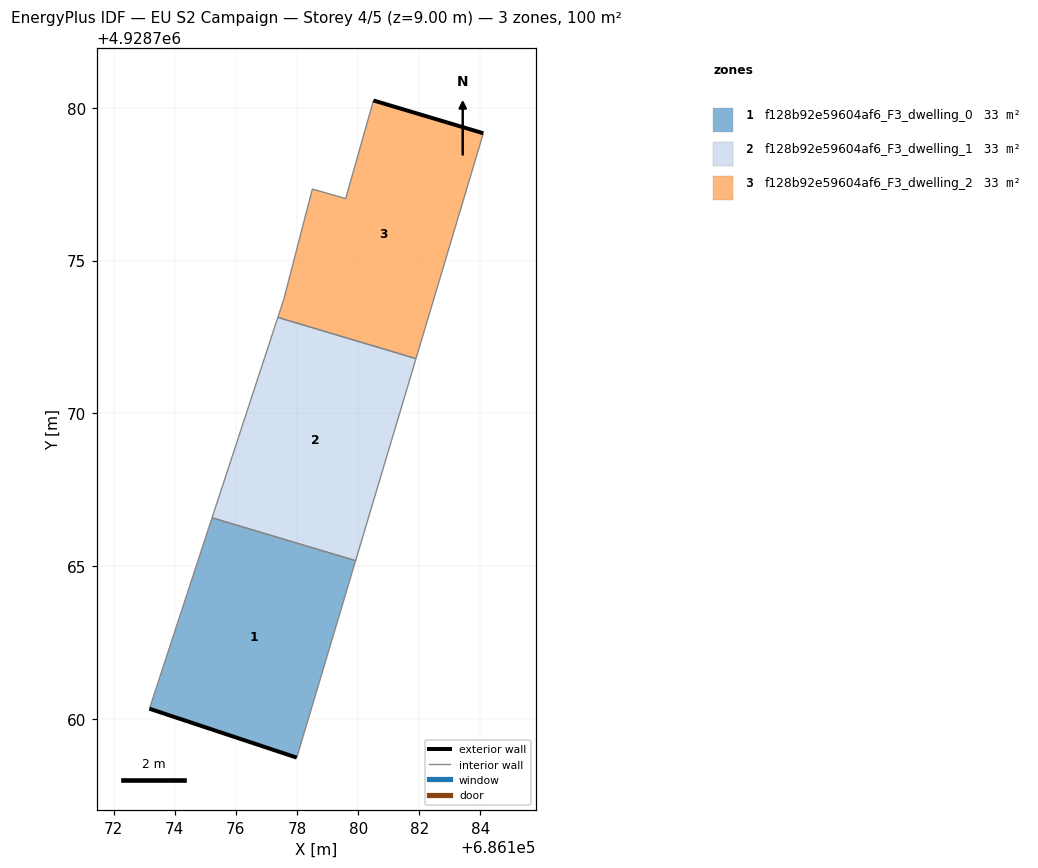
=== STOREY PLAN SPEC (per zone: floor XY polygon, exterior-wall plan segments, windows/doors) ===
zone 1: f128b92e59604af6_F3_dwelling_0  (33.2 m²)
  floor: (686177.99, 4928758.74) (686179.92, 4928765.18) (686175.22, 4928766.59) (686173.17, 4928760.34)
  exterior wall: (686177.99, 4928758.74) – (686173.17, 4928760.34)  [5.1 m]
  interior walls: 3
zone 2: f128b92e59604af6_F3_dwelling_1  (33.2 m²)
  floor: (686179.92, 4928765.18) (686181.89, 4928771.79) (686177.37, 4928773.14) (686175.22, 4928766.59)
  interior walls: 4
zone 3: f128b92e59604af6_F3_dwelling_2  (33.2 m²)
  floor: (686181.89, 4928771.79) (686184.09, 4928779.17) (686180.50, 4928780.24) (686179.59, 4928777.03) (686178.50, 4928777.34) (686177.57, 4928773.75) (686177.37, 4928773.14)
  exterior wall: (686180.50, 4928780.24) – (686184.09, 4928779.17)  [3.8 m]
  interior walls: 6

=== DERIVED (storey summary) ===
Building: EU S2 Campaign
Storey: 4 of 5  (floor level z = 9.00 m)
Storey gross floor area: 99.5 m²
Zones on this storey: 3
  - f128b92e59604af6_F3_dwelling_0: floor 33.2 m²; exterior wall 5.1 m (15.2 m²); WWR 0.0%
  - f128b92e59604af6_F3_dwelling_1: floor 33.2 m²
  - f128b92e59604af6_F3_dwelling_2: floor 33.2 m²; exterior wall 3.8 m (11.3 m²); WWR 0.0%
Zone adjacency (shared interzone walls):
  - f128b92e59604af6_F3_dwelling_0 ↔ f128b92e59604af6_F3_dwelling_1
  - f128b92e59604af6_F3_dwelling_1 ↔ f128b92e59604af6_F3_dwelling_2